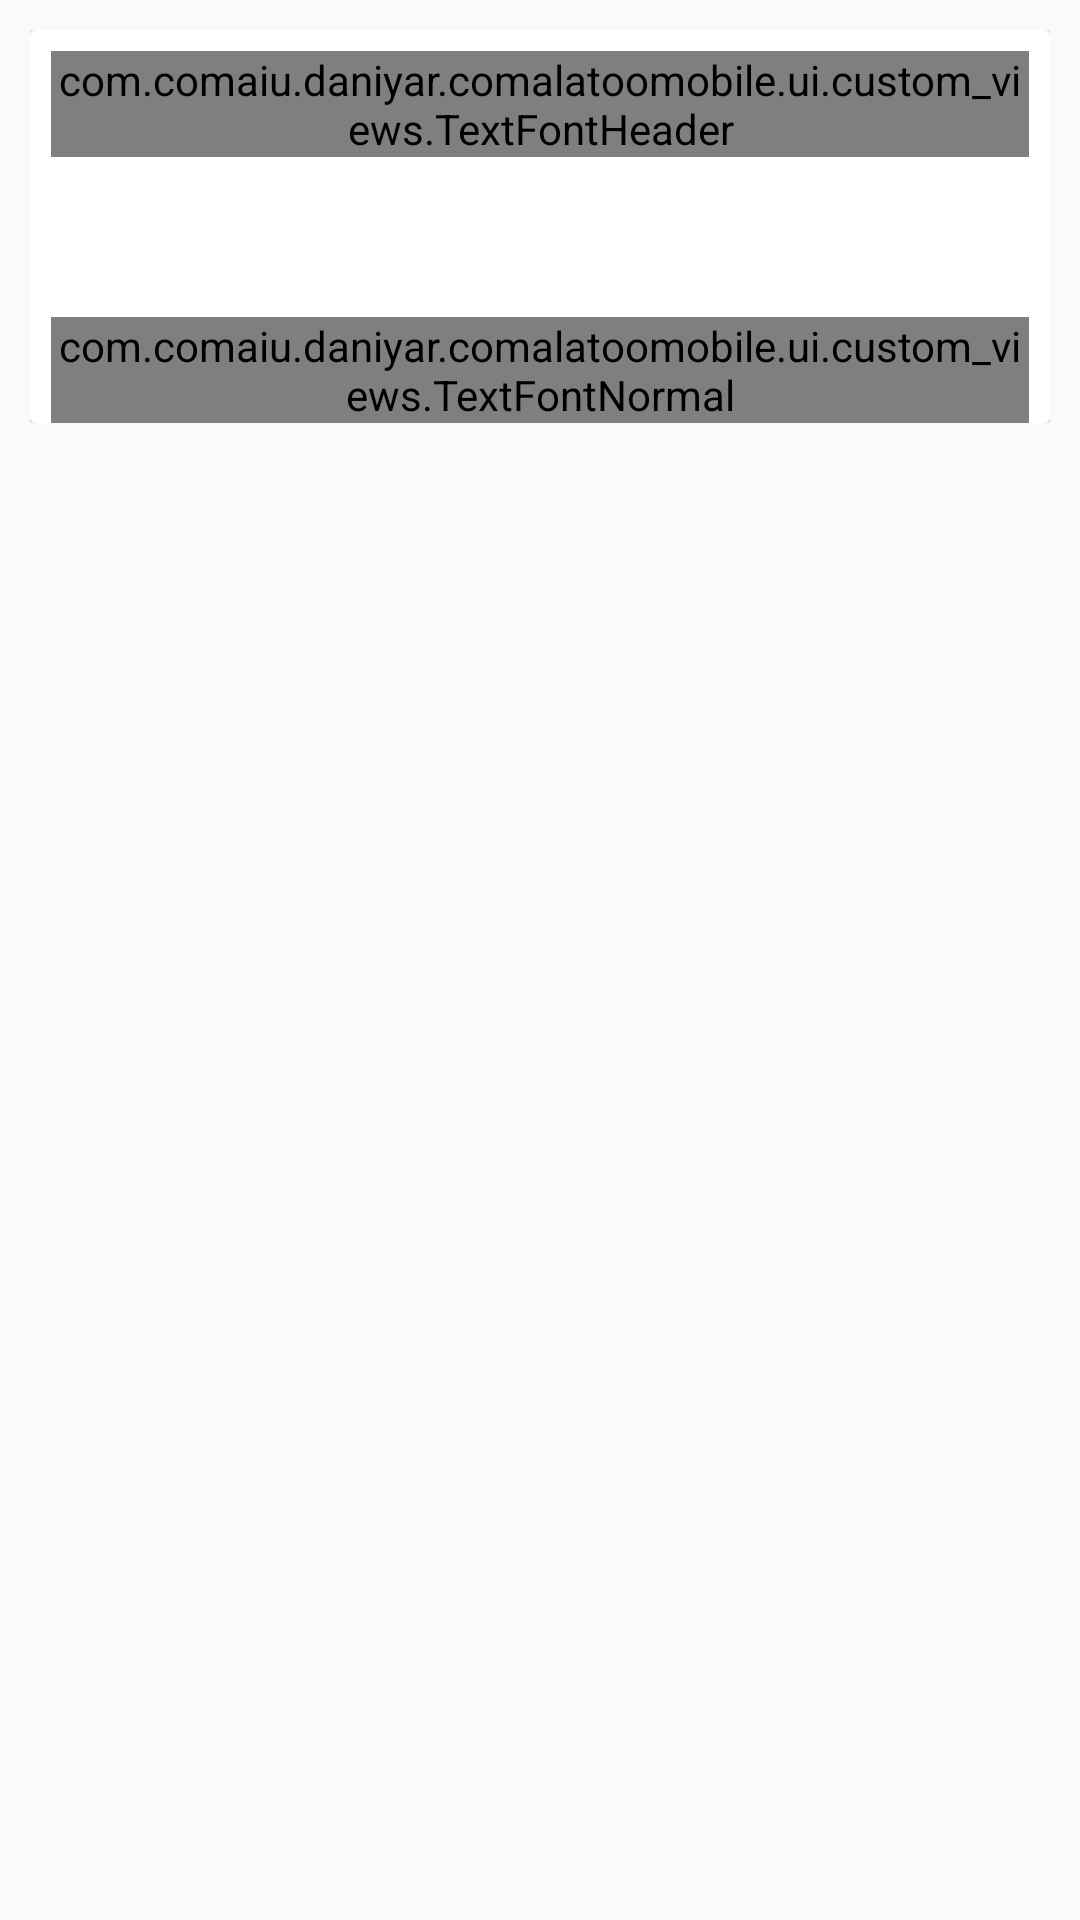

Android layout source for this screen:
<!-- AndroidManifest.xml: application theme AppTheme -->
<!-- res/layout/include_news_details.xml -->
<?xml version="1.0" encoding="utf-8"?>
<ScrollView
    xmlns:android="http://schemas.android.com/apk/res/android"
    xmlns:tools="http://schemas.android.com/tools"
    android:layout_width="match_parent"
    android:layout_height="match_parent"
    tools:showIn="@layout/activity_news_details"
    tools:context=".ui.news.news_details.NewsDetailsActivity">
    <LinearLayout
        android:layout_width="match_parent"
        android:layout_height="0sp"
        android:padding="10sp"
        android:orientation="vertical">

        <android.support.v7.widget.CardView
            android:layout_width="match_parent"
            android:layout_height="wrap_content">

            <LinearLayout
                android:layout_width="match_parent"
                android:layout_height="wrap_content"
                android:orientation="vertical">
                <com.comaiu.daniyar.comalatoomobile.ui.custom_views.TextFontHeader
                    android:id="@+id/textViewName"
                    android:layout_width="match_parent"
                    android:layout_height="wrap_content"
                    android:gravity="center"
                    android:textColor="@android:color/black"
                    android:textSize="24sp"
                    android:layout_margin="7sp"/>

                <TextView
                    android:id="@+id/textViewDate"
                    android:textSize="12sp"
                    android:gravity="end"
                    android:textColor="@color/colorGrey"
                    android:layout_marginTop="4sp"
                    android:layout_marginRight="4sp"
                    android:layout_width="match_parent"
                    android:layout_height="wrap_content"
                    android:layout_marginEnd="4sp" />

                <ImageView
                    android:id="@+id/imageViewNews"
                    android:layout_width="match_parent"
                    android:layout_height="wrap_content"
                    android:adjustViewBounds="true"/>

                <com.comaiu.daniyar.comalatoomobile.ui.custom_views.TextFontNormal
                    android:id="@+id/textViewDescription"
                    android:layout_marginTop="26sp"
                    android:layout_marginLeft="7sp"
                    android:layout_marginRight="7sp"
                    android:textColor="@android:color/black"
                    android:layout_width="match_parent"
                    android:layout_height="wrap_content" />
            </LinearLayout>
        </android.support.v7.widget.CardView>

    </LinearLayout>
</ScrollView>
<!-- res/layout/activity_news_details.xml (included above) -->
<?xml version="1.0" encoding="utf-8"?>
<LinearLayout
    xmlns:android="http://schemas.android.com/apk/res/android"
    xmlns:app="http://schemas.android.com/apk/res-auto"
    xmlns:tools="http://schemas.android.com/tools"
    android:layout_width="match_parent"
    android:layout_height="match_parent"
    android:orientation="vertical"
    tools:context=".ui.news.news_details.NewsDetailsActivity">

    <android.support.v7.widget.Toolbar
        android:id="@+id/toolbar"
        android:layout_width="match_parent"
        android:layout_height="?attr/actionBarSize"
        app:titleTextColor="@android:color/white"
        app:popupTheme="@style/AppTheme"
        android:background="@drawable/toolbar"
        android:theme="@style/ToolbarColoredBackArrow"/>

    <LinearLayout
        android:layout_width="match_parent"
        android:layout_height="wrap_content"
        android:orientation="horizontal"
        android:weightSum="2">

        <LinearLayout
            android:id="@+id/buttonPrevious"
            android:layout_width="0sp"
            android:layout_height="50sp"
            android:orientation="horizontal"
            android:layout_weight="1"
            android:gravity="center"
            android:background="@drawable/button_layout_left"
            android:clickable="true"
            android:focusable="true"
            android:padding="13sp">

            <FrameLayout
                android:id="@+id/frameLayoutPrevious"
                android:layout_width="24sp"
                android:layout_height="24sp"
                android:background="@drawable/ic_prev"/>

            <TextView
                android:id="@+id/textViewPrevious"
                android:layout_width="wrap_content"
                android:layout_height="wrap_content"
                android:textColor="@android:color/white"
                android:textSize="15sp"
                android:text="@string/previous"/>
        </LinearLayout>
        <LinearLayout
            android:id="@+id/buttonNext"
            android:layout_width="0sp"
            android:layout_height="50sp"
            android:orientation="horizontal"
            android:layout_weight="1"
            android:gravity="center"
            android:background="@drawable/button_layout_right"
            android:clickable="true"
            android:focusable="true"
            android:padding="13sp">

            <TextView
                android:id="@+id/textViewNext"
                android:layout_width="wrap_content"
                android:layout_height="wrap_content"
                android:textColor="@android:color/white"
                android:textSize="15sp"
                android:text="@string/next"/>

            <FrameLayout
                android:id="@+id/frameLayoutNext"
                android:layout_width="24sp"
                android:layout_height="24sp"
                android:background="@drawable/ic_next"/>
        </LinearLayout>
    </LinearLayout>

    <include layout="@layout/include_news_details"/>

</LinearLayout>
<!-- resources referenced by this layout -->
<resources>
  <color name="colorGrey">#39393a</color>
  <!-- drawable button_layout_left (drawable) -->
  <?xml version="1.0" encoding="utf-8"?>
  <selector xmlns:android="http://schemas.android.com/apk/res/android">
  
      <item android:state_pressed="true"
          android:drawable="@color/colorPrimaryDark"/>
  
      <item android:drawable="@drawable/button"/>
  </selector>
  <!-- drawable button_layout_right (drawable) -->
  <?xml version="1.0" encoding="utf-8"?>
  <selector xmlns:android="http://schemas.android.com/apk/res/android">
  
      <item android:state_pressed="true"
          android:drawable="@color/colorPrimaryDark"/>
  
      <item android:drawable="@drawable/button_right"/>
  </selector>
  <!-- drawable toolbar: png bitmap (drawable, 96940 bytes) -->
  <string name="next">Next</string>
  <string name="previous">Previous</string>
  <style name="AppTheme" parent="Theme.AppCompat.Light.NoActionBar">
          
          <item name="colorPrimary">@color/colorPrimary</item>
          <item name="colorPrimaryDark">@color/colorPrimaryDark</item>
          <item name="colorAccent">@color/colorAccent</item>
      </style>
  <style name="ToolbarColoredBackArrow" parent="AppTheme">
          <item name="android:textColorSecondary">@android:color/white</item>
      </style>
  <color name="colorPrimaryDark">#134D87</color>
  <!-- drawable button: png bitmap (drawable, 31455 bytes) -->
  <!-- drawable button_right: png bitmap (drawable, 48087 bytes) -->
  <color name="colorPrimary">#134D87</color>
  <color name="colorAccent">#ebe8e9</color>
</resources>
